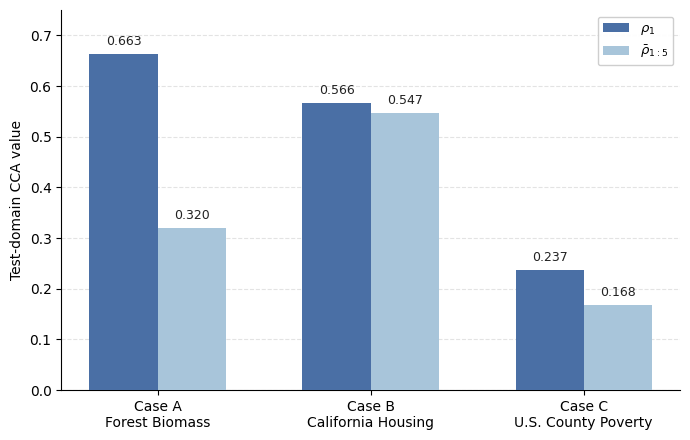

The script that saved this image: (Note: this script raises an exception after producing the figure.)
# -*- coding: utf-8 -*-
"""
Figure 6: Test-domain CCA signals across three regression cases under strict OOD
Data source: tableA1_cca_fixed_real_with_caseC.csv (train-fit/test-transform, 2026-04-14)
"""
import matplotlib
matplotlib.use('Agg')
import matplotlib.pyplot as plt
import numpy as np

OUT = "F:/pythoncode/大模型项目/分段架构_DEM/补充数据/实验报告/figures"
plt.rcParams.update({'font.family': 'DejaVu Sans', 'font.size': 10})

cases  = ['Case A\nForest Biomass', 'Case B\nCalifornia Housing', 'Case C\nU.S. County Poverty']
top1   = [0.663, 0.566, 0.237]
mu5    = [0.320, 0.547, 0.168]

x      = np.arange(len(cases))
w      = 0.32
color1 = '#4A6FA5'   # CCA top-1
color2 = '#A8C5DA'   # CCA μ5

fig, ax = plt.subplots(figsize=(7, 4.5))

bars1 = ax.bar(x - w/2, top1, w, color=color1, label=r'$\rho_1$', zorder=3)
bars2 = ax.bar(x + w/2, mu5,  w, color=color2, label=r'$\bar{\rho}_{1:5}$', zorder=3)

for bar, v in zip(bars1, top1):
    ax.text(bar.get_x() + bar.get_width()/2, v + 0.012,
            f'{v:.3f}', ha='center', va='bottom', fontsize=9, color='#222')
for bar, v in zip(bars2, mu5):
    ax.text(bar.get_x() + bar.get_width()/2, v + 0.012,
            f'{v:.3f}', ha='center', va='bottom', fontsize=9, color='#222')

ax.set_xticks(x)
ax.set_xticklabels(cases, fontsize=10)
ax.set_ylabel('Test-domain CCA value', fontsize=10)
ax.set_ylim(0, 0.75)
ax.yaxis.grid(True, linestyle='--', alpha=0.35, zorder=0)
ax.set_axisbelow(True)
ax.spines['top'].set_visible(False)
ax.spines['right'].set_visible(False)
ax.legend(fontsize=9.5, framealpha=0.95)

plt.tight_layout()
fig.savefig(OUT + '/Figure6_cca_testdomain.png', dpi=300, bbox_inches='tight', facecolor='white')
fig.savefig(OUT + '/Figure6_cca_testdomain.pdf', bbox_inches='tight', facecolor='white')
print("Figure 6 saved.")
plt.close(fig)
